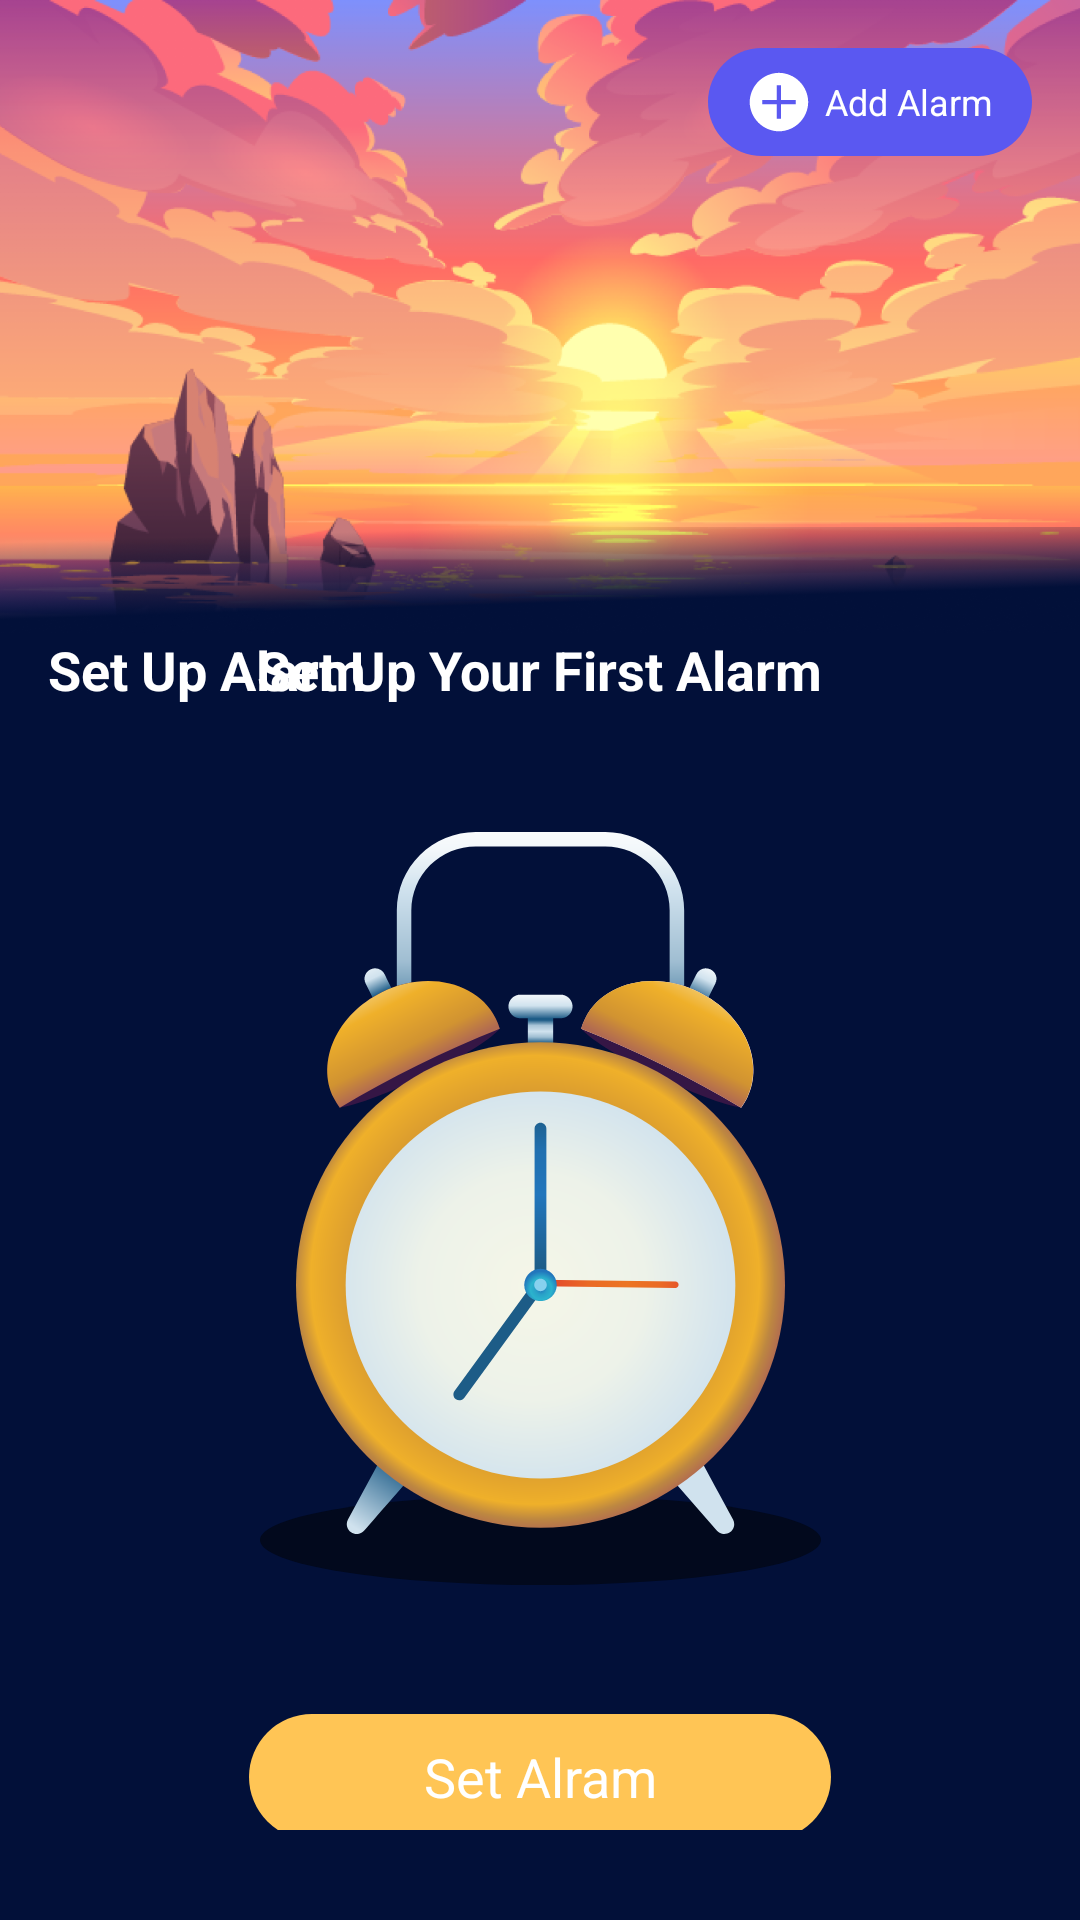

Reconstruct the res/layout file that produces this screen, plus the resources it refers to.
<!-- AndroidManifest.xml: application theme Theme.AppSleep -->
<!-- res/layout/fragment_alarm_clock.xml -->
<?xml version="1.0" encoding="utf-8"?>
<androidx.constraintlayout.widget.ConstraintLayout xmlns:android="http://schemas.android.com/apk/res/android"
    xmlns:app="http://schemas.android.com/apk/res-auto"
    xmlns:tools="http://schemas.android.com/tools"
    android:layout_width="match_parent"
    android:layout_height="match_parent"
    android:background="#021039"
    tools:context=".ui.home.HomeFragment">

    <ScrollView
        android:layout_width="wrap_content"
        android:layout_height="wrap_content"
        android:paddingBottom="30dp"

        app:layout_constraintTop_toTopOf="parent"
        app:layout_constraintEnd_toEndOf="parent"
        app:layout_constraintStart_toStartOf="parent">
        <androidx.constraintlayout.widget.ConstraintLayout
            android:id="@+id/cstrAlarmNoData"
            android:layout_width="match_parent"
            android:layout_height="wrap_content"
            android:visibility="visible"

            app:layout_constraintBottom_toBottomOf="parent"
            app:layout_constraintTop_toTopOf="parent"
            app:layout_constraintEnd_toEndOf="parent"
            app:layout_constraintStart_toStartOf="parent">
            <ImageView
                android:id="@+id/ivBGTop"
                android:scaleType="centerCrop"
                android:layout_width="match_parent"
                android:layout_height="0dp"
                android:background="@drawable/bg_top_of_alarm"
                app:layout_constraintDimensionRatio="375:220"


                app:layout_constraintStart_toStartOf="parent"
                app:layout_constraintEnd_toEndOf="parent"
                app:layout_constraintTop_toTopOf="parent"/>

            <TextView
                android:id="@+id/tvTitleOfAlarm"
                android:text="@string/title_of_alram_screen"
                android:layout_width="wrap_content"
                android:layout_height="wrap_content"
                android:textSize="18sp"
                android:textColor="@color/white"
                android:textStyle="bold"

                app:layout_constraintTop_toBottomOf="@+id/ivBGTop"
                app:layout_constraintEnd_toEndOf="parent"
                app:layout_constraintStart_toStartOf="parent"/>

            <ImageView
                android:id="@+id/ivIconAlarm"
                android:src="@drawable/ic_alram_icon"
                android:layout_width="wrap_content"
                android:layout_height="wrap_content"
                android:layout_marginTop="42dp"

                app:layout_constraintTop_toBottomOf="@id/tvTitleOfAlarm"
                app:layout_constraintEnd_toEndOf="parent"
                app:layout_constraintStart_toStartOf="parent"/>

            <TextView
                android:id="@+id/tvSetAlarm"
                android:text="@string/text_of_button_set_alram"
                android:textSize="18sp"
                android:gravity="center"
                android:layout_width="194dp"
                android:layout_height="42dp"
                android:textColor="@color/white"
                android:layout_marginTop="35dp"
                android:background="@drawable/custom_button_add_alram"

                app:layout_constraintTop_toBottomOf="@id/ivIconAlarm"
                app:layout_constraintEnd_toEndOf="parent"
                app:layout_constraintStart_toStartOf="parent"/>
        </androidx.constraintlayout.widget.ConstraintLayout>
    </ScrollView>

    <androidx.constraintlayout.widget.ConstraintLayout
        android:id="@+id/cstrAlarmData"
        android:layout_width="match_parent"
        android:layout_height="match_parent"
        android:visibility="visible"

        app:layout_constraintBottom_toBottomOf="parent"
        app:layout_constraintTop_toTopOf="parent"
        app:layout_constraintEnd_toEndOf="parent"
        app:layout_constraintStart_toStartOf="parent">

        <ImageView
            android:id="@+id/ivBGTopData"
            android:scaleType="centerCrop"
            android:layout_width="match_parent"
            android:layout_height="0dp"
            android:background="@drawable/bg_top_of_alarm"
            app:layout_constraintDimensionRatio="375:220"


            app:layout_constraintStart_toStartOf="parent"
            app:layout_constraintEnd_toEndOf="parent"
            app:layout_constraintTop_toTopOf="parent"/>

        <LinearLayout
            android:id="@+id/lnAddAlarm"
            android:layout_width="108dp"
            android:layout_height="36dp"
            android:orientation="horizontal"
            android:background="@drawable/custom_bg_add_alarm"
            android:layout_marginTop="16dp"
            android:layout_marginEnd="16dp"
            android:gravity="center"

            app:layout_constraintEnd_toEndOf="parent"
            app:layout_constraintTop_toTopOf="parent">

            <ImageView
                android:src="@drawable/ic_add_alarm"
                android:layout_width="wrap_content"
                android:layout_height="wrap_content"/>

            <TextView
                android:text="@string/add_alarm"
                android:layout_marginStart="5dp"
                android:textSize="12sp"
                android:textColor="@color/white"
                android:layout_width="wrap_content"
                android:layout_height="wrap_content"/>
        </LinearLayout>

        <TextView
            android:id="@+id/tvTitleOfAlarmData"
            android:text="@string/set_up_alarm"
            android:layout_width="wrap_content"
            android:layout_height="wrap_content"
            android:textSize="18sp"
            android:textColor="@color/white"
            android:textStyle="bold"
            android:layout_marginStart="16dp"

            app:layout_constraintTop_toBottomOf="@+id/ivBGTopData"
            app:layout_constraintStart_toStartOf="parent"/>

        <androidx.recyclerview.widget.RecyclerView
            android:id="@+id/rclListAlarm"
            android:layout_width="match_parent"
            android:layout_height="0dp"
            android:layout_marginStart="16dp"
            android:layout_marginTop="12dp"
            android:layout_marginEnd="16dp"

            app:layout_constraintBottom_toBottomOf="parent"
            app:layout_constraintEnd_toEndOf="parent"
            app:layout_constraintHorizontal_bias="1.0"
            app:layout_constraintStart_toStartOf="parent"
            app:layout_constraintTop_toBottomOf="@id/tvTitleOfAlarmData"
            app:layout_constraintVertical_bias="0.002" />

    </androidx.constraintlayout.widget.ConstraintLayout>



</androidx.constraintlayout.widget.ConstraintLayout>
<!-- resources referenced by this layout -->
<resources>
  <color name="white">#FFFFFFFF</color>
  <!-- drawable bg_top_of_alarm: png bitmap (drawable-v24, 473510 bytes) -->
  <!-- drawable custom_bg_add_alarm (drawable-v24) -->
  <?xml version="1.0" encoding="utf-8"?>
  <shape xmlns:android="http://schemas.android.com/apk/res/android">
  
      <size android:width="23dp"
          android:height="23dp"/>
  
      <corners android:radius="63dp"/>
  
      <solid android:color="#5A58F1"/>
  
      <padding android:bottom="5dp"
          android:right="5dp"
          android:left="5dp"
          android:top="5dp"
          />
  
  </shape>
  <!-- drawable custom_button_add_alram (drawable-v24) -->
  <?xml version="1.0" encoding="utf-8"?>
  <shape xmlns:android="http://schemas.android.com/apk/res/android">
  
      <solid android:color="#FFC555"/>
      <corners android:radius="63dp"/>
  </shape>
  <!-- drawable ic_add_alarm (drawable) -->
  <vector xmlns:android="http://schemas.android.com/apk/res/android"
      android:width="21dp"
      android:height="20dp"
      android:viewportWidth="21"
      android:viewportHeight="20">
    <path
        android:pathData="M10.651,0.276C8.075,0.307 5.613,1.345 3.791,3.166C1.969,4.988 0.932,7.45 0.901,10.026C0.932,12.603 1.969,15.064 3.791,16.886C5.613,18.708 8.075,19.745 10.651,19.776C13.227,19.745 15.689,18.708 17.511,16.886C19.333,15.064 20.37,12.603 20.401,10.026C20.37,7.45 19.333,4.988 17.511,3.166C15.689,1.345 13.227,0.307 10.651,0.276ZM16.222,10.723H11.347V15.598H9.954V10.723H5.079V9.33H9.954V4.455H11.347V9.33H16.222V10.723Z"
        android:fillColor="#ffffff"/>
  </vector>
  <!-- drawable ic_alram_icon: vector/xml drawable (drawable, 15253 chars, omitted) -->
  <string name="add_alarm">Add Alarm</string>
  <string name="set_up_alarm">Set Up Alarm</string>
  <string name="text_of_button_set_alram">Set Alram</string>
  <string name="title_of_alram_screen">Set Up Your First Alarm</string>
  <style name="Theme.AppSleep" parent="Theme.MaterialComponents.Light.NoActionBar">
          
          <item name="colorPrimary">@color/purple_500</item>
          <item name="colorPrimaryVariant">@color/purple_700</item>
          <item name="colorOnPrimary">@color/white</item>
          
          <item name="colorSecondary">@color/teal_200</item>
          <item name="colorSecondaryVariant">@color/teal_700</item>
          <item name="colorOnSecondary">@color/white</item>
          <item name="android:forceDarkAllowed" tools:targetApi="q">false</item>
          
          <item name="android:textColor">@color/white</item>
          <item name="android:statusBarColor" tools:targetApi="l">?attr/colorPrimaryVariant</item>
          
      </style>
  <color name="purple_500">#FF6200EE</color>
  <color name="purple_700">#FF3700B3</color>
  <color name="teal_200">#FF03DAC5</color>
  <color name="teal_700">#FF018786</color>
</resources>
